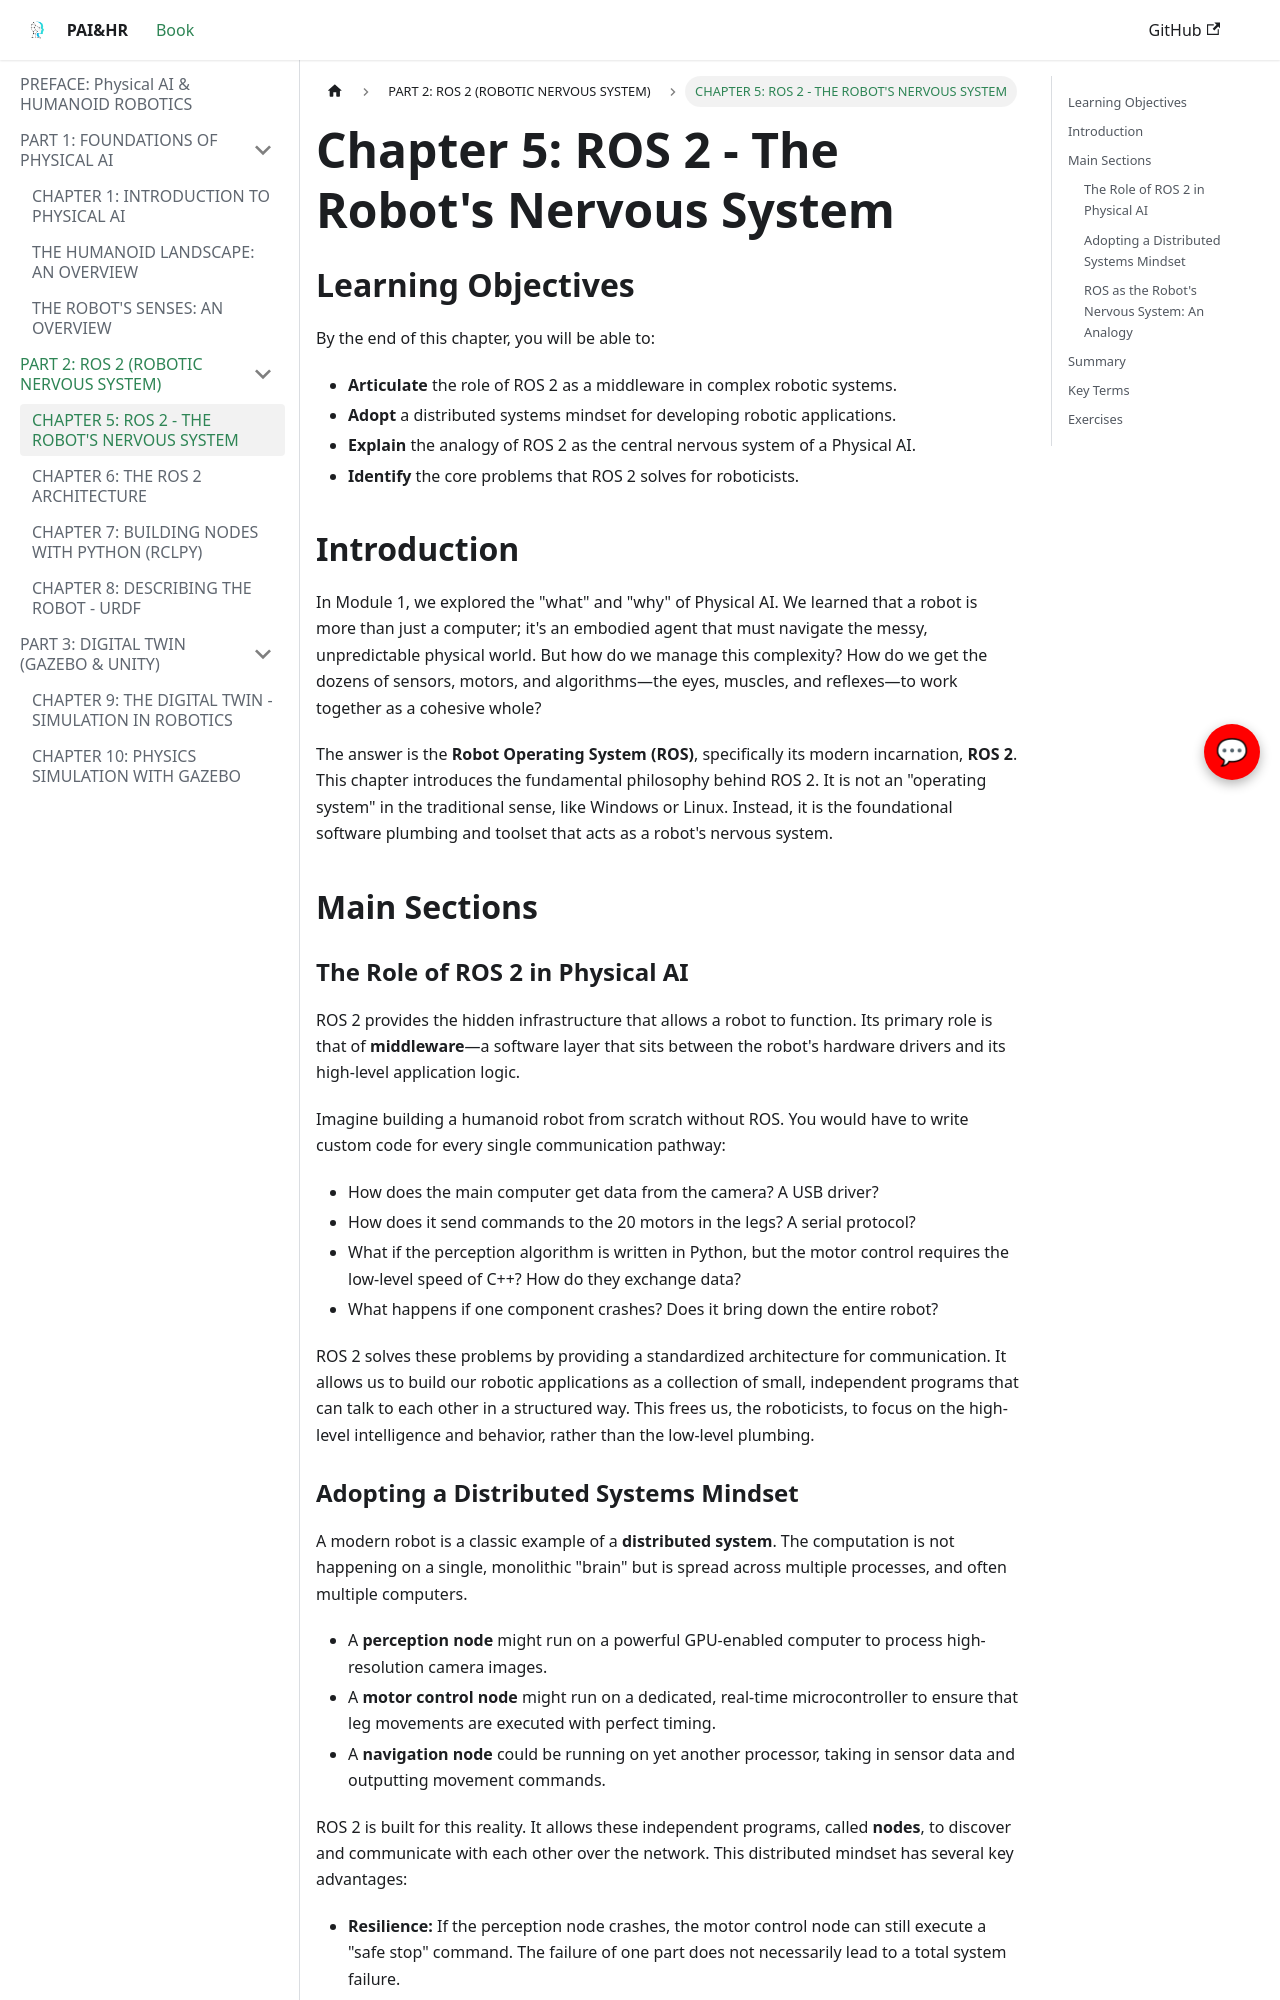

repository: sngraphics12/Robotics-book · page: part-2-ros2/intro/index.html · generator: docusaurus

---
title: "Chapter 5: ROS 2 - The Robot's Nervous System"
sidebar_label: "CHAPTER 5: ROS 2 - THE ROBOT'S NERVOUS SYSTEM"
---

# Chapter 5: ROS 2 - The Robot's Nervous System

## Learning Objectives

By the end of this chapter, you will be able to:
-   **Articulate** the role of ROS 2 as a middleware in complex robotic systems.
-   **Adopt** a distributed systems mindset for developing robotic applications.
-   **Explain** the analogy of ROS 2 as the central nervous system of a Physical AI.
-   **Identify** the core problems that ROS 2 solves for roboticists.

## Introduction

In Module 1, we explored the "what" and "why" of Physical AI. We learned that a robot is more than just a computer; it's an embodied agent that must navigate the messy, unpredictable physical world. But how do we manage this complexity? How do we get the dozens of sensors, motors, and algorithms—the eyes, muscles, and reflexes—to work together as a cohesive whole?

The answer is the **Robot Operating System (ROS)**, specifically its modern incarnation, **ROS 2**. This chapter introduces the fundamental philosophy behind ROS 2. It is not an "operating system" in the traditional sense, like Windows or Linux. Instead, it is the foundational software plumbing and toolset that acts as a robot's nervous system.

## Main Sections

### The Role of ROS 2 in Physical AI

ROS 2 provides the hidden infrastructure that allows a robot to function. Its primary role is that of **middleware**—a software layer that sits between the robot's hardware drivers and its high-level application logic.

Imagine building a humanoid robot from scratch without ROS. You would have to write custom code for every single communication pathway:
-   How does the main computer get data from the camera? A USB driver?
-   How does it send commands to the 20 motors in the legs? A serial protocol?
-   What if the perception algorithm is written in Python, but the motor control requires the low-level speed of C++? How do they exchange data?
-   What happens if one component crashes? Does it bring down the entire robot?

ROS 2 solves these problems by providing a standardized architecture for communication. It allows us to build our robotic applications as a collection of small, independent programs that can talk to each other in a structured way. This frees us, the roboticists, to focus on the high-level intelligence and behavior, rather than the low-level plumbing.
